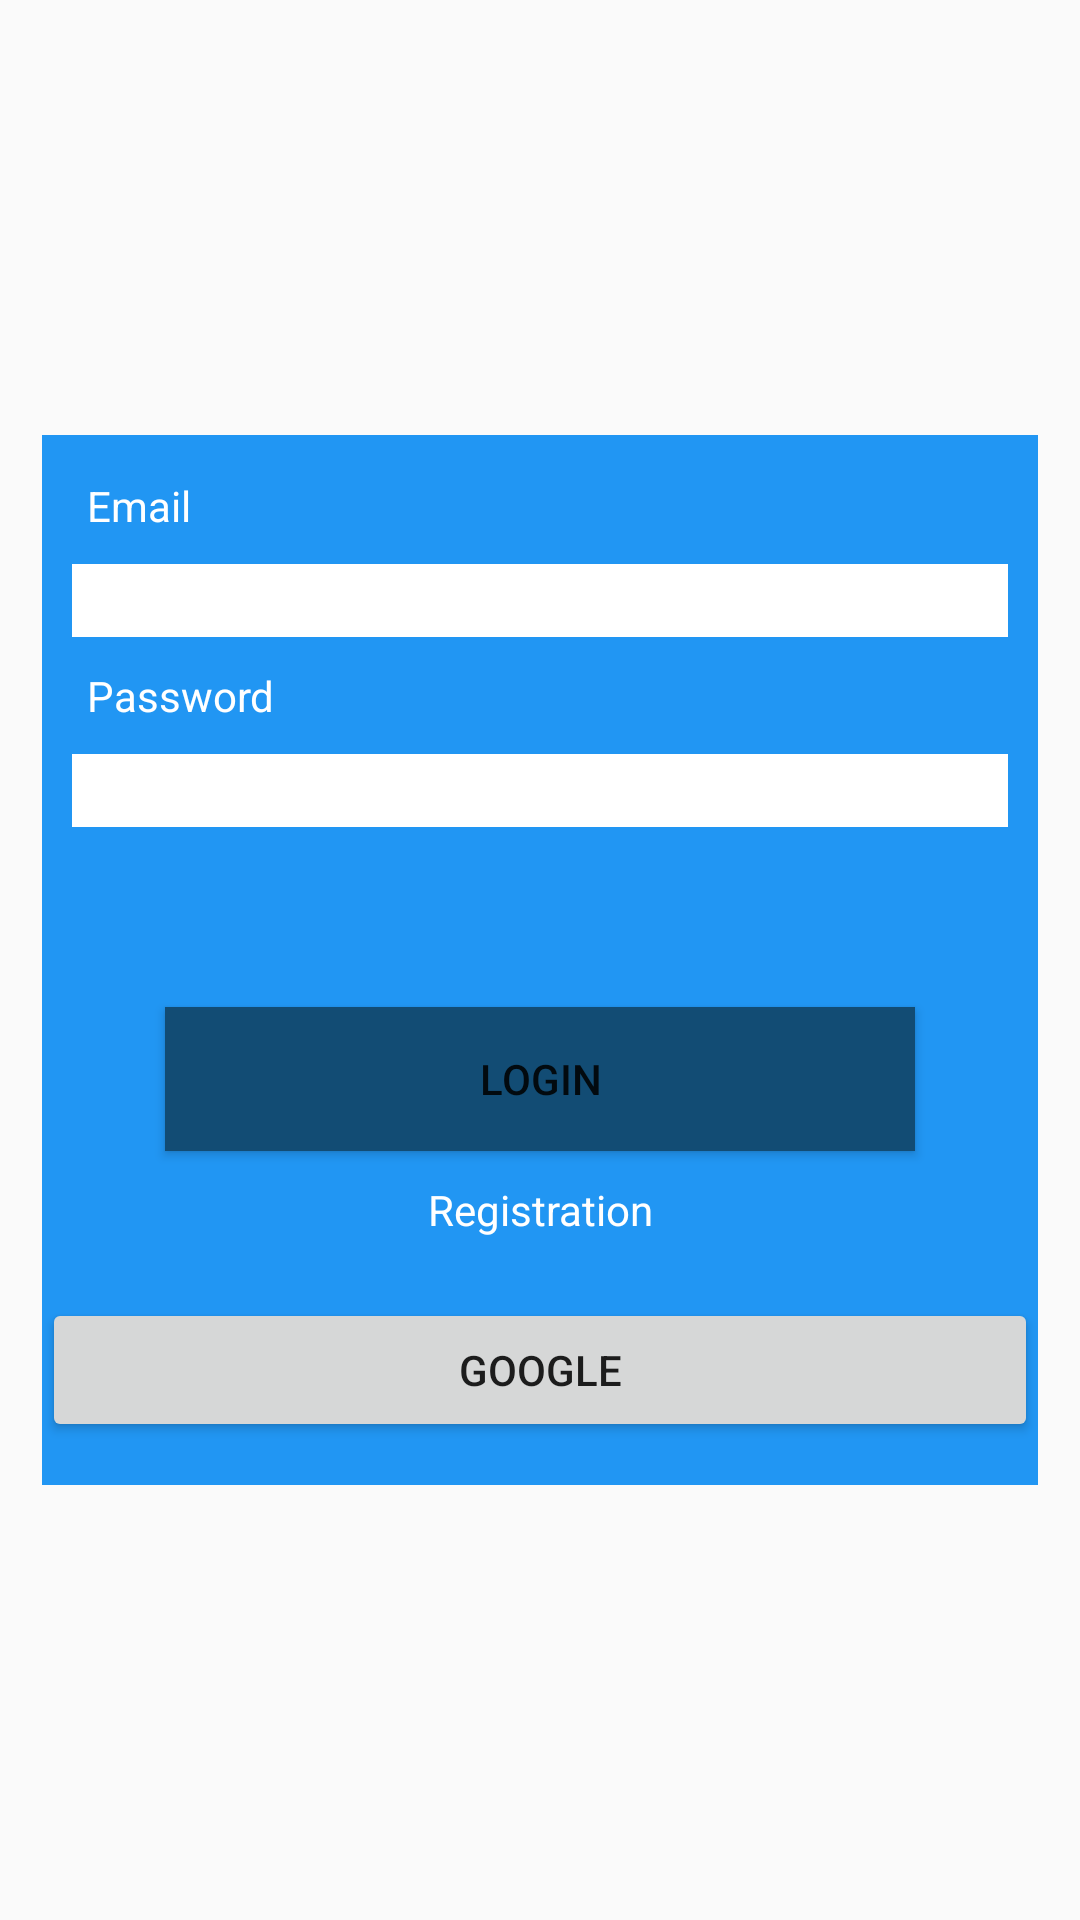

Write the Android layout XML for this screen, with the resource values it uses.
<!-- AndroidManifest.xml: application theme AppTheme -->
<!-- res/layout/activity_login.xml -->
<?xml version="1.0" encoding="utf-8"?>
<RelativeLayout xmlns:android="http://schemas.android.com/apk/res/android"
    xmlns:app="http://schemas.android.com/apk/res-auto"
    xmlns:tools="http://schemas.android.com/tools"
    android:layout_width="match_parent"
    android:layout_height="match_parent"
    tools:context=".LoginActivity">

    <LinearLayout
        android:layout_margin="14dp"
        android:layout_width="match_parent"
        android:layout_height="350dp"
        android:gravity="center"
        android:layout_centerVertical="true"
        android:background="@color/colorPrimary"
        android:orientation="vertical">
        <TextView
            android:layout_marginLeft="10dp"
            android:text="Email"
            android:textColor="@color/colorTextPrimary"
            android:textSize="14sp"
            android:layout_width="match_parent"
            android:layout_height="wrap_content"/>
        <EditText
            android:id="@+id/et_email"
            android:background="@color/colorTextPrimary"
            android:layout_margin="10dp"
            android:inputType="textEmailAddress"
            android:textColor="@color/colorTextPrimary"
            android:layout_width="match_parent"
            android:layout_height="wrap_content"/>
        <TextView
            android:layout_marginLeft="10dp"
            android:text="Password"
            android:textColor="@color/colorTextPrimary"
            android:textSize="14sp"
            android:layout_width="match_parent"
            android:layout_height="wrap_content"/>
        <EditText
            android:id="@+id/et_password"
            android:background="@color/colorTextPrimary"
            android:layout_margin="10dp"
            android:inputType="textPassword"
            android:textColor="@color/colorTextPrimary"
            android:layout_width="match_parent"
            android:layout_height="wrap_content"/>
        <Button
            android:onClick="login"
            android:layout_gravity="center"
            android:layout_width="250dp"
            android:layout_height="wrap_content"
            android:layout_marginTop="50dp"
            android:text="LOGIN"
            android:id="@+id/btn_login"
            android:background="@color/colorPrimaryDark"
            />

        <TextView
            android:layout_margin="10dp"
            android:layout_width="match_parent"
            android:layout_height="wrap_content"
            android:textAlignment="center"
            android:text="Registration"
            android:textColor="#fff"
            android:onClick="regis"/>


        <Button
            android:text="@string/google"
            android:onClick="LoginGoogle"
            android:layout_marginTop="10dp"
            android:id="@+id/btn_google_sign"
            android:layout_width="match_parent"
            android:layout_height="wrap_content"/>
    </LinearLayout>

</RelativeLayout>
<!-- resources referenced by this layout -->
<resources>
  <color name="colorPrimary">#2196F3</color>
  <color name="colorPrimaryDark">#124C74</color>
  <color name="colorTextPrimary">#fff</color>
  <string name="google">Google</string>
  <style name="AppTheme" parent="Theme.AppCompat.Light.DarkActionBar">
          
          <item name="colorPrimary">@color/colorPrimary</item>
          <item name="colorPrimaryDark">@color/colorPrimaryDark</item>
          <item name="colorAccent">@color/colorAccent</item>
      </style>
  <color name="colorAccent">#673AB7</color>
</resources>
